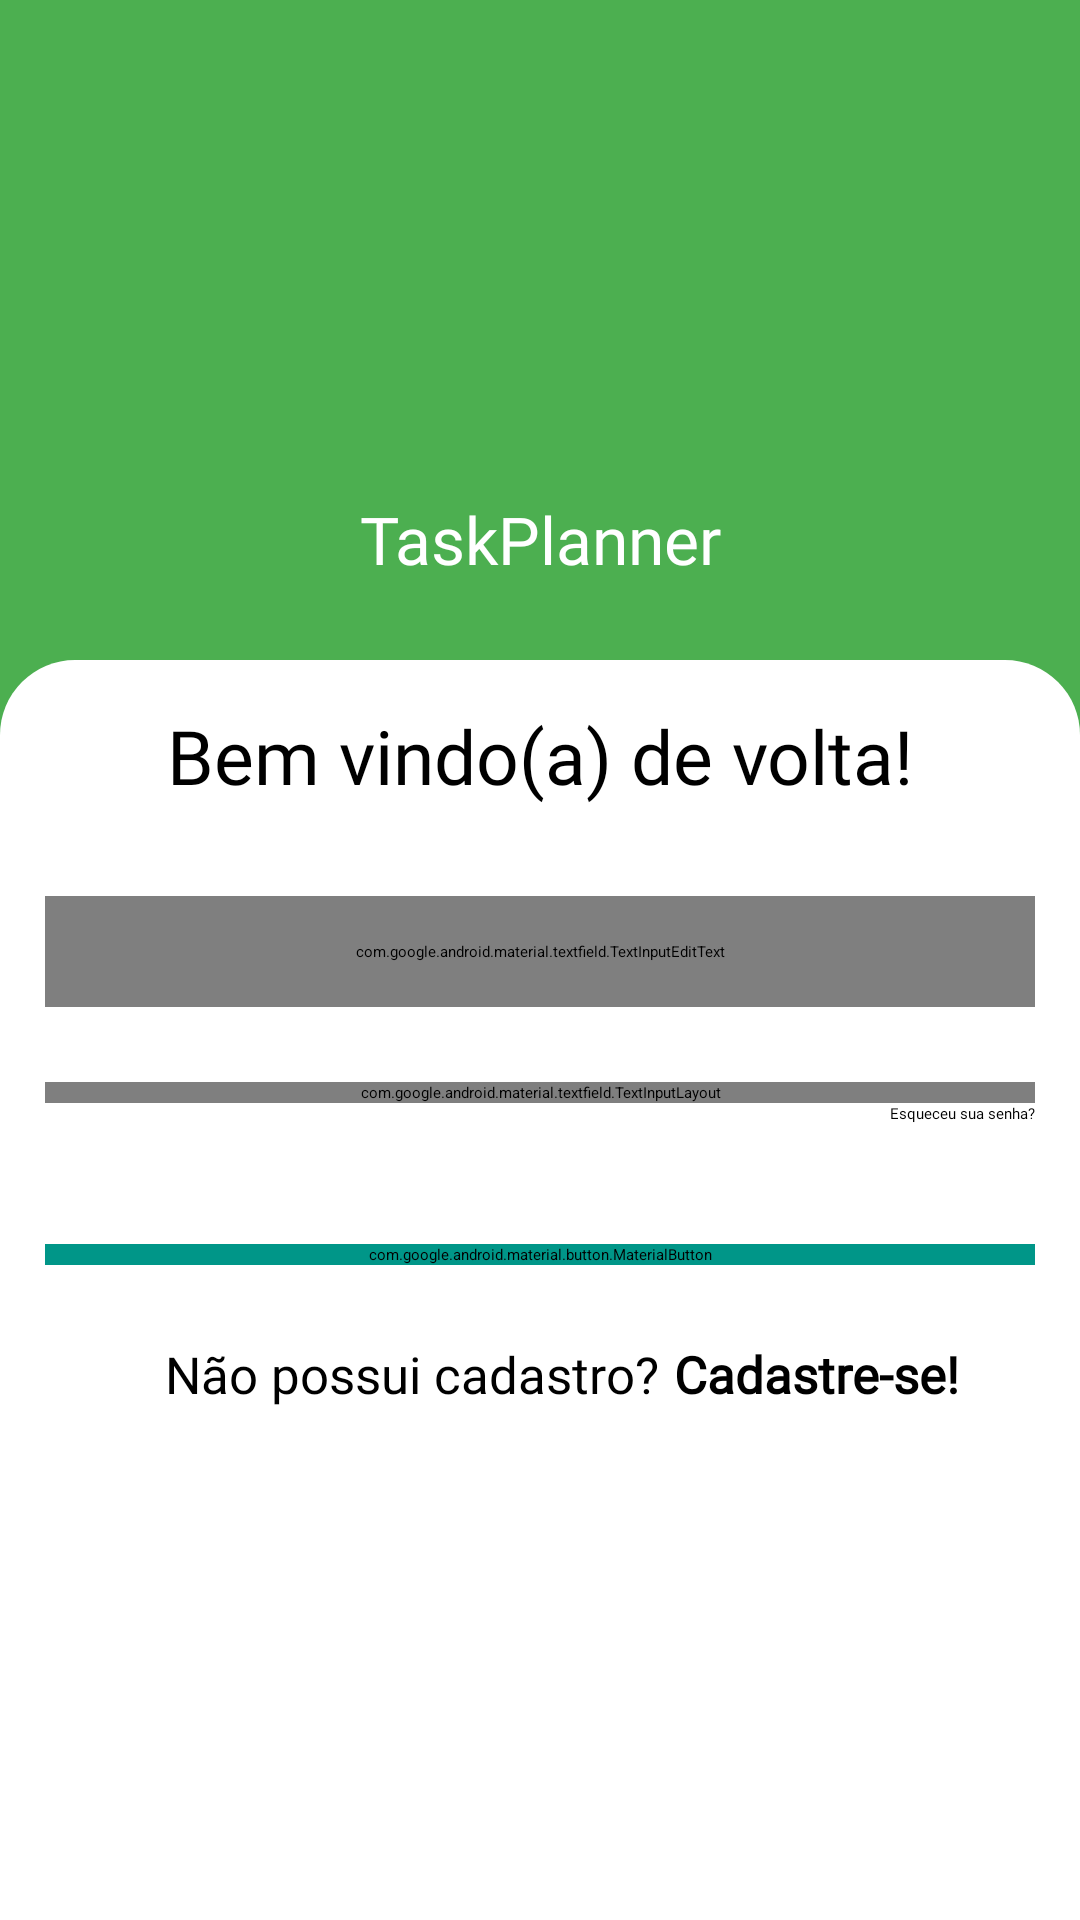

Produce the Android XML layout that renders to this screen, including the resource entries it uses.
<!-- AndroidManifest.xml: application theme Theme.App.Starting -->
<!-- res/layout/fragment_login.xml -->
<?xml version="1.0" encoding="utf-8"?>
<androidx.constraintlayout.widget.ConstraintLayout xmlns:android="http://schemas.android.com/apk/res/android"
    xmlns:app="http://schemas.android.com/apk/res-auto"
    xmlns:tools="http://schemas.android.com/tools"
    android:layout_width="match_parent"
    android:layout_height="match_parent"
    android:background="@color/green_500"
    tools:context=".View.fragments.auth.LoginFragment">




    <ImageView
        android:id="@+id/imageView"
        android:layout_width="match_parent"
        android:layout_height="90dp"
        android:src="@drawable/ic_logo"
        android:layout_marginTop="65dp"
        app:layout_constraintTop_toTopOf="parent" />

    <TextView
        android:id="@+id/txt_app_name"
        android:layout_width="match_parent"
        android:layout_height="wrap_content"
        android:text="@string/app_name"
        android:fontFamily="@font/playfair_display"
        android:textSize="22sp"
        android:layout_marginTop="10dp"
        android:textColor="@color/white"
        android:textAlignment="center"
        app:layout_constraintTop_toBottomOf="@+id/imageView"

        />

    <androidx.constraintlayout.widget.ConstraintLayout
        android:id="@+id/linearLayout"
        android:layout_width="match_parent"
        android:layout_height="0dp"
        android:layout_marginTop="65dp"
        android:background="@drawable/background_container_login_register_recover"
        android:orientation="vertical"
        app:layout_constraintBottom_toBottomOf="parent"
        app:layout_constraintEnd_toEndOf="parent"
        app:layout_constraintStart_toStartOf="parent"
        app:layout_constraintTop_toBottomOf="@+id/imageView">


        <TextView
            android:id="@+id/txtLogin"
            android:layout_width="wrap_content"
            android:layout_height="wrap_content"
            android:layout_marginTop="15dp"
            android:text="@string/welcome"
            android:textSize="25sp"
            android:fontFamily="@font/oswald"
            android:textColor="@color/black"
            app:layout_constraintEnd_toEndOf="parent"
            app:layout_constraintStart_toStartOf="parent"
            app:layout_constraintTop_toTopOf="parent" />

        <com.google.android.material.textfield.TextInputEditText
            android:id="@+id/editTextEmail"
            android:layout_width="match_parent"
            android:layout_height="wrap_content"
            android:layout_marginTop="30dp"
            android:padding="15dp"
            android:textColor="@color/black"
            android:drawablePadding="5dp"
            android:background="@drawable/background_edit_text_login"
            android:layout_marginHorizontal="15dp"
            android:drawableStart="@drawable/ic_email"
            android:inputType="textEmailAddress"
            android:hint="@string/enterYourEmail"
            android:singleLine="true"
            app:layout_constraintTop_toBottomOf="@id/txtLogin"
            />

        <com.google.android.material.textfield.TextInputLayout
            android:id="@+id/containerEditText"
            android:layout_width="match_parent"
            android:layout_height="wrap_content"
            android:layout_marginTop="25dp"
            android:layout_marginHorizontal="15dp"
            android:singleLine="true"
            app:passwordToggleEnabled="true"
            app:hintEnabled="false"
            app:layout_constraintTop_toBottomOf="@id/editTextEmail"
            >
            <com.google.android.material.textfield.TextInputEditText
                android:id="@+id/editTextPassword"
                android:layout_width="match_parent"
                android:layout_height="match_parent"
                android:padding="15dp"
                android:drawablePadding="5dp"
                android:hint="@string/enterYourPassword"
                android:textColor="@color/black"
                android:drawableStart="@drawable/ic_lock"
                android:background="@drawable/background_edit_text_login"
                android:inputType="textPassword"

                />
        </com.google.android.material.textfield.TextInputLayout>

        <TextView
            android:id="@+id/recoverPassword"
            android:layout_width="match_parent"
            android:layout_height="wrap_content"
            android:layout_marginHorizontal="15dp"
            android:text="@string/recoverAccount"
            android:fontFamily="@font/open_sans"
            android:textAlignment="textEnd"
            android:textColor="@color/black"

            app:layout_constraintTop_toBottomOf="@+id/containerEditText"
 />


        <com.google.android.material.button.MaterialButton
            android:id="@+id/button_login"
            android:layout_width="match_parent"
            android:layout_height="wrap_content"
            android:layout_marginHorizontal="15dp"
            android:layout_marginTop="40dp"
            android:background="@drawable/background_edit_text_login"
            android:backgroundTint="@color/teal_500"
            android:text="@string/login"
            android:fontFamily="@font/open_sans"

            android:textSize="18sp"
            app:layout_constraintTop_toBottomOf="@+id/recoverPassword"
            tools:layout_editor_absoluteX="15dp" />


        <LinearLayout
            android:id="@+id/container_register"
            android:layout_width="match_parent"
            android:layout_height="wrap_content"
            android:orientation="horizontal"
            android:layout_marginTop="10dp"
            android:layout_marginHorizontal="15dp"
            android:gravity="center_horizontal"
            app:layout_constraintEnd_toEndOf="parent"
            app:layout_constraintStart_toStartOf="parent"
            app:layout_constraintTop_toBottomOf="@id/button_login">

            <TextView
                android:id="@+id/txtNotUserRegister"
                android:layout_width="wrap_content"
                android:layout_height="wrap_content"
                android:text="@string/notRegisterUser"
                android:textColor="@color/black"
                android:layout_marginTop="15dp"
                android:textSize="17sp"
                android:fontFamily="@font/open_sans"

                android:layout_marginStart="15dp"

                />

            <TextView
                android:id="@+id/register"
                android:layout_width="wrap_content"
                android:layout_height="wrap_content"
                android:text="Cadastre-se!"
                android:textSize="17sp"
                android:textStyle="bold"
                android:textColor="@color/black"
                android:layout_marginTop="15dp"
                android:layout_marginStart="5dp"
                android:fontFamily="@font/open_sans"

                />

        </LinearLayout>


    </androidx.constraintlayout.widget.ConstraintLayout>


    <ProgressBar
        android:id="@+id/pg_login"
        android:layout_width="wrap_content"
        android:layout_height="wrap_content"
        android:visibility="invisible"
        app:layout_constraintTop_toTopOf="parent"
        app:layout_constraintBottom_toBottomOf="parent"
        app:layout_constraintStart_toStartOf="parent"
        app:layout_constraintEnd_toEndOf="parent"
        />
</androidx.constraintlayout.widget.ConstraintLayout>
<!-- resources referenced by this layout -->
<resources>
  <color name="black">#FF000000</color>
  <color name="green_500">#4CAF50</color>
  <color name="teal_500">#009688</color>
  <color name="white">#FFFFFFFF</color>
  <!-- drawable background_container_login_register_recover (drawable) -->
  <?xml version="1.0" encoding="utf-8"?>
  <shape xmlns:android="http://schemas.android.com/apk/res/android" android:shape="rectangle">
  <corners android:topRightRadius="25dp" android:topLeftRadius="25dp"/>
      <solid android:color="@color/white"/>
  </shape>
  <!-- drawable background_edit_text_login (drawable) -->
  <?xml version="1.0" encoding="utf-8"?>
  <shape xmlns:android="http://schemas.android.com/apk/res/android">
      <corners android:radius="10dp"/>
      <solid android:color="@color/white" />
      <stroke android:color="@color/black" android:width="1dp"/>
  </shape>
  <string name="app_name">TaskPlanner</string>
  <string name="enterYourEmail">Insira seu e-email</string>
  <string name="enterYourPassword">Insira sua senha</string>
  <string name="login">ENTRAR</string>
  <string name="notRegisterUser">Não possui cadastro?</string>
  <string name="recoverAccount">Esqueceu sua senha?</string>
  <string name="welcome">Bem vindo(a) de volta!</string>
  <style name="Theme.App.Starting" parent="Theme.SplashScreen">
          <item name="windowSplashScreenAnimatedIcon">@mipmap/ic_launcher_round</item>
          <item name="windowSplashScreenAnimationDuration">2500</item>
          <item name="postSplashScreenTheme">@style/Theme.TaskPlanner</item>
          <item name="windowSplashScreenBackground">@color/green_500</item>
      </style>
  <style name="Theme.TaskPlanner" parent="Base.Theme.TaskPlanner" />
  <style name="Base.Theme.TaskPlanner" parent="Theme.Material3.Light.NoActionBar">
          
          <item name="colorPrimary">@color/green_500</item>
          <item name="colorOnPrimary">@color/white</item>
          
          <item name="colorSecondary">@color/teal_500</item>
          <item name="colorSecondaryVariant">@color/teal_500</item>
          <item name="colorOnSecondary">@color/black</item>
          
          <item name="android:statusBarColor" tools:tagertApi="l">?attr/colorPrimaryVariant</item>
  
      </style>
</resources>
